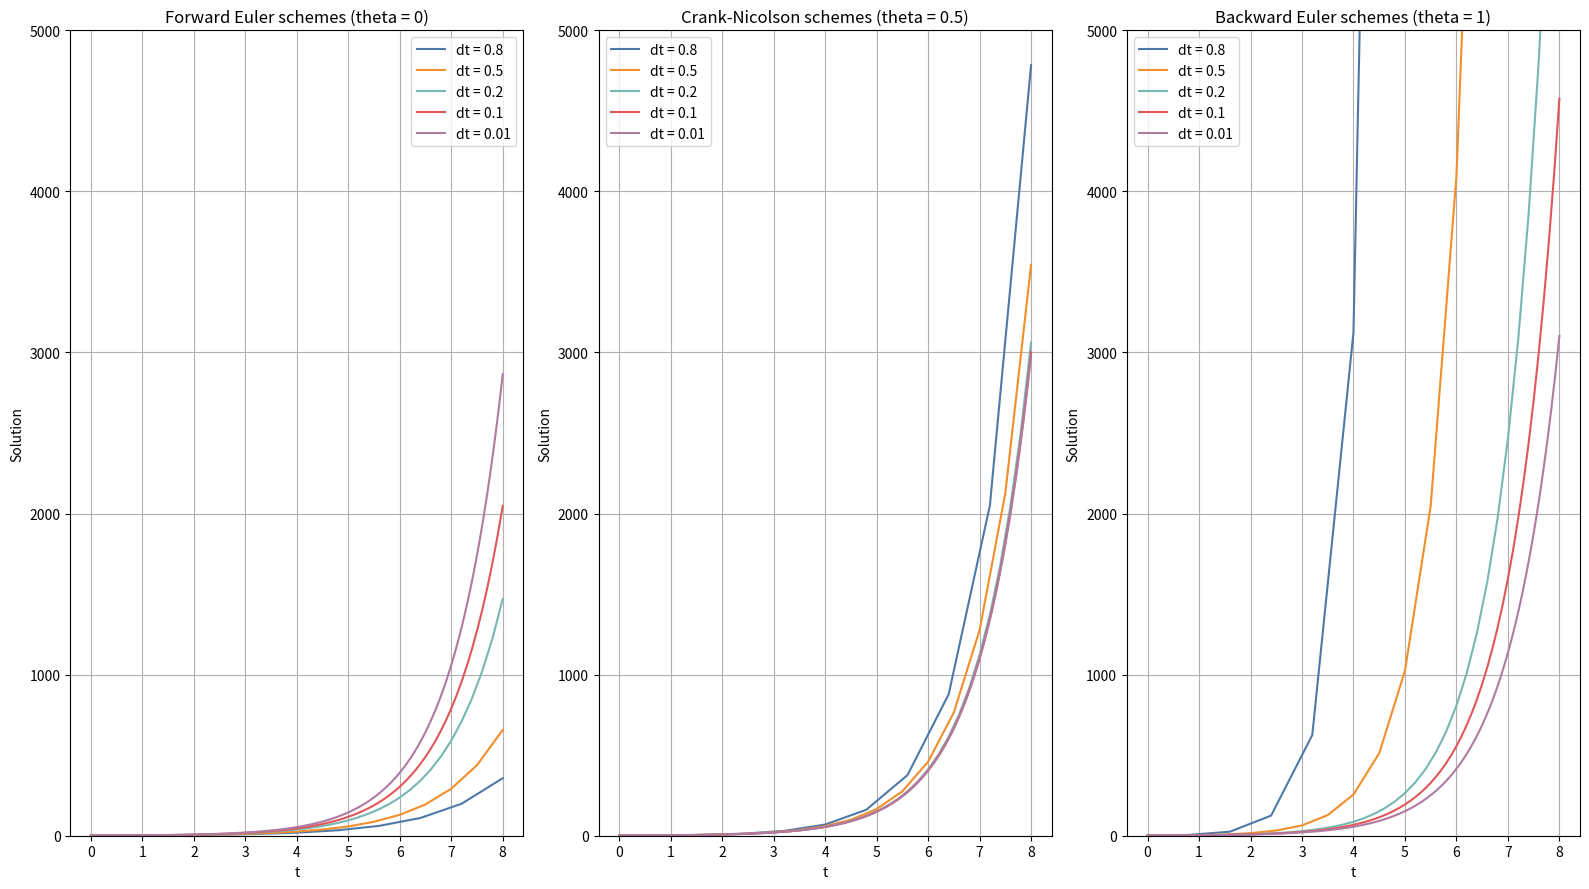

Source code (Python):
import numpy as np
import matplotlib.pyplot as plt

def solver(I, a, T, dt, theta):
    """Solve u'=-a*u, u(0)=I, for t in (0, T] with steps of dt."""
    Nt = int(T/dt)            # no of time intervals
    T = Nt*dt                 # adjust T to fit time step dt
    u = np.zeros(Nt+1)           # array of u[n] values
    t = np.linspace(0, T, Nt+1)  # time mesh
    u[0] = I                  # assign initial condition
    for n in range(0, Nt):    # n=0,1,...,Nt-1
        u[n+1] = (1 - (1-theta)*a*dt)/(1 + theta*dt*a)*u[n]
    return u, t

dt_list = [(0.8, "#4E79A7"), (0.5, "#F28E2B"), (0.2, "#76B7B2"), (0.1,"#E15759") , (0.01,"#B07AA1")]

fig, axs = plt.subplots(1, 3, figsize=(16, 9))

for dt in dt_list:
    FE, t = solver(I=1, a=-1, T=8, dt=dt[0], theta=0)    # Forward Euler schemes
    axs[0].plot(t, FE, label=f"dt = {dt[0]}", color=dt[1])
    axs[0].set_title("Forward Euler schemes (theta = 0)")
    axs[0].set_xlabel('t')
    axs[0].set_ylabel('Solution')
    axs[0].set_ylim(0, 5000)
    axs[0].legend()
    axs[0].grid(True)

for dt in dt_list:
    CN, t = solver(I=1, a=-1, T=8, dt=dt[0], theta=0.5)  # Crank-Nicolson schemes
    axs[1].plot(t, CN, label=f"dt = {dt[0]}", color=dt[1])
    axs[1].set_title('Crank-Nicolson schemes (theta = 0.5)')
    axs[1].set_xlabel('t')
    axs[1].set_ylabel('Solution')
    axs[1].set_ylim(0, 5000)
    axs[1].legend()
    axs[1].grid(True)

for dt in dt_list:
    BE, t = solver(I=1, a=-1, T=8, dt=dt[0], theta=1)    # Backward Euler schemes
    axs[2].plot(t, BE, label=f"dt = {dt[0]}", color=dt[1])
    axs[2].set_title('Backward Euler schemes (theta = 1)')
    axs[2].set_xlabel('t')
    axs[2].set_ylabel('Solution')
    axs[2].set_ylim(0, 5000)
    axs[2].legend()
    axs[2].grid(True)

# Adjust layout and show the figure
plt.tight_layout()
plt.show()